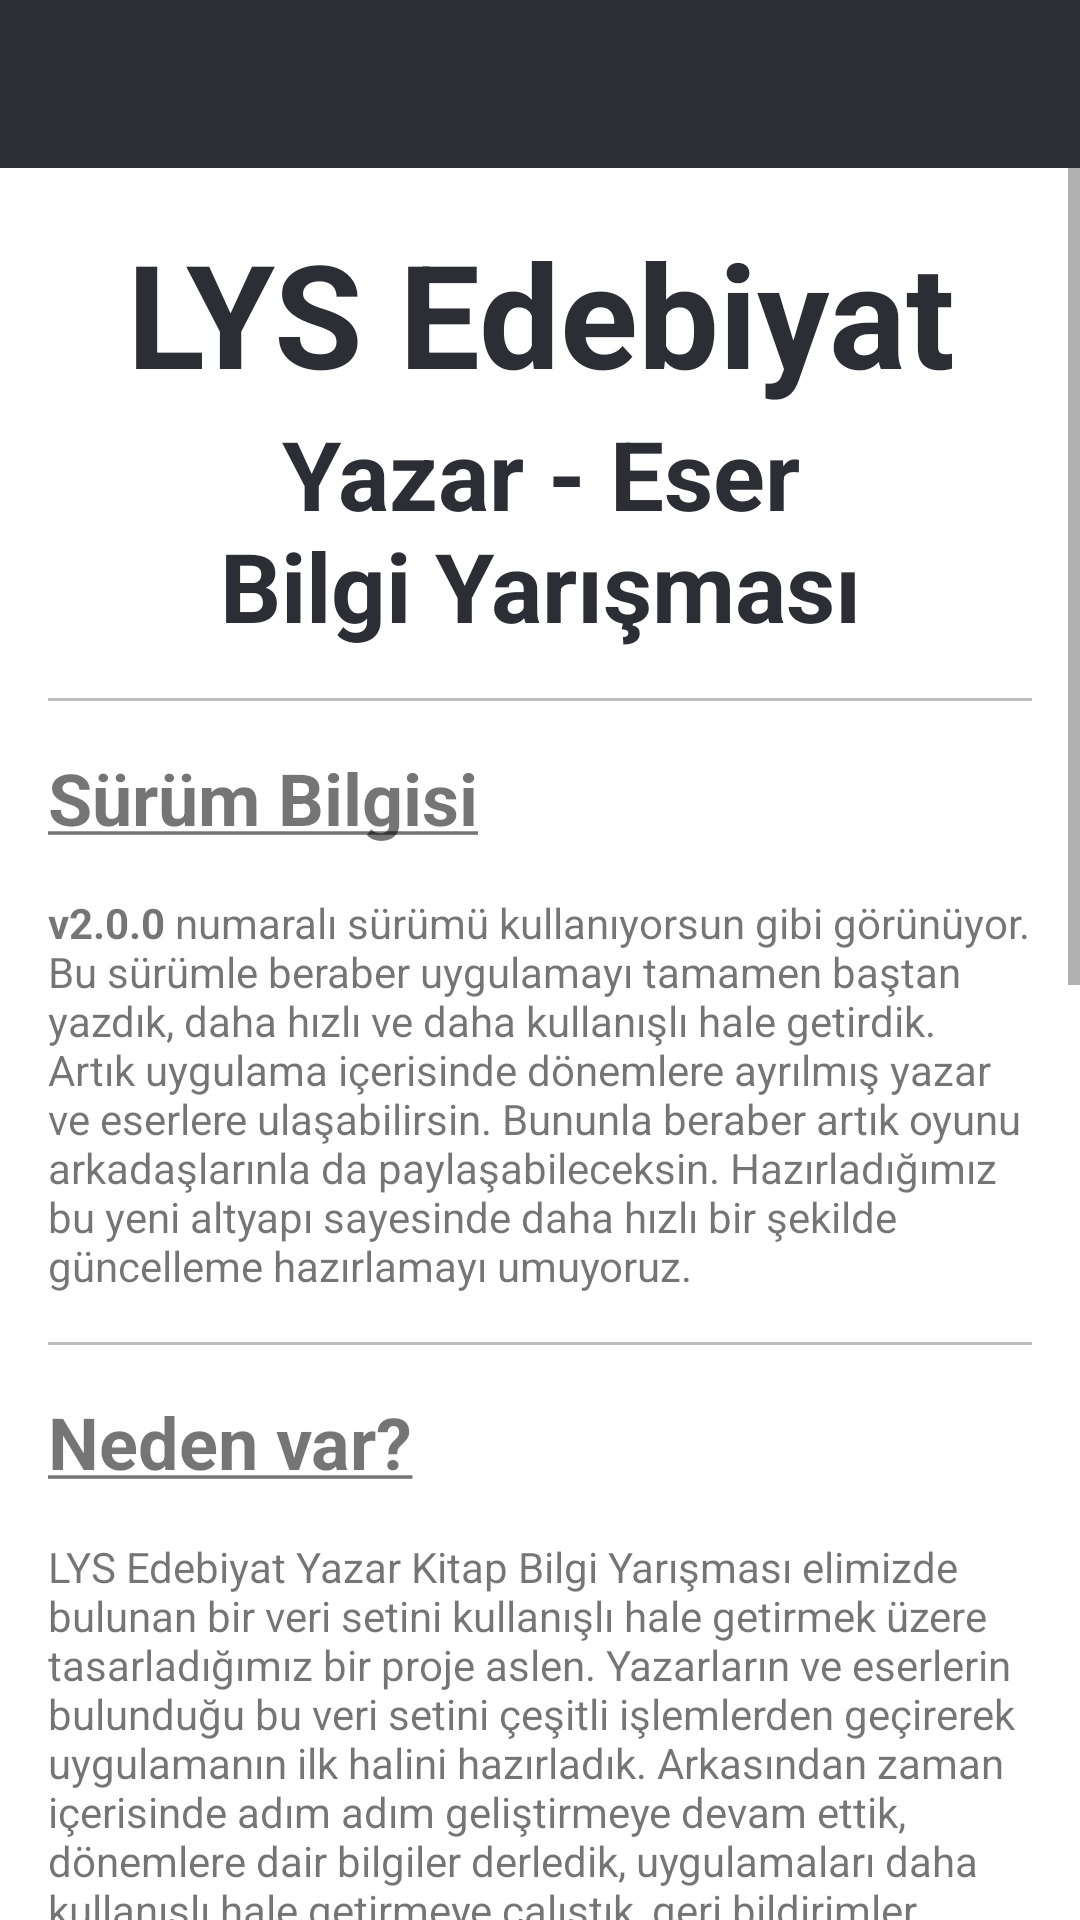

Write the Android layout XML for this screen, with the resource values it uses.
<!-- AndroidManifest.xml: application theme AppTheme -->
<!-- res/layout/activity_about.xml -->
<?xml version="1.0" encoding="utf-8"?>
<LinearLayout xmlns:android="http://schemas.android.com/apk/res/android"
    xmlns:tools="http://schemas.android.com/tools"
    android:layout_width="match_parent"
    android:layout_height="wrap_content"
    android:orientation="vertical">

    <android.support.v7.widget.Toolbar xmlns:android="http://schemas.android.com/apk/res/android"
        xmlns:app="http://schemas.android.com/apk/res-auto"
        android:id="@+id/toolbar"
        android:layout_width="match_parent"
        android:layout_height="wrap_content"
        android:background="@color/primary_dark"
        android:fitsSystemWindows="true"
        android:minHeight="?attr/actionBarSize"
        android:theme="@style/ThemeOverlay.AppCompat.Dark.ActionBar"
        app:popupTheme="@style/ThemeOverlay.AppCompat.Light" />


    <ScrollView xmlns:android="http://schemas.android.com/apk/res/android"
        xmlns:tools="http://schemas.android.com/tools"
        android:id="@+id/activity_about"
        android:layout_width="match_parent"
        android:layout_height="match_parent"
        android:paddingBottom="@dimen/activity_vertical_margin"
        android:paddingLeft="@dimen/activity_horizontal_margin"
        android:paddingRight="@dimen/activity_horizontal_margin"
        android:paddingTop="@dimen/activity_vertical_margin"
        tools:context="io.cordova.example.AboutActivity">

        <LinearLayout
            android:layout_width="match_parent"
            android:layout_height="wrap_content"
            android:orientation="vertical">

            <TextView
                android:layout_width="match_parent"
                android:layout_height="wrap_content"
                android:gravity="center"
                android:paddingTop="16dp"
                android:text="@string/about_us_header_one"
                android:textColor="@color/primary"
                android:textSize="48sp"
                android:textStyle="bold" />

            <TextView
                android:layout_width="match_parent"
                android:layout_height="wrap_content"
                android:gravity="center"
                android:paddingBottom="16dp"
                android:text="@string/about_us_header_two"
                android:textColor="@color/primary"
                android:textSize="32sp"
                android:textStyle="bold" />

            <View
                android:layout_width="match_parent"
                android:layout_height="1dp"
                android:layout_marginEnd="16dp"
                android:layout_marginStart="16dp"
                android:background="@color/divider" />

            <TextView
                android:layout_width="match_parent"
                android:layout_height="wrap_content"
                android:padding="16dp"
                android:text="@string/about_us_version_title"
                android:textSize="24sp"
                android:textStyle="bold" />

            <TextView
                android:layout_width="match_parent"
                android:layout_height="wrap_content"
                android:paddingBottom="16dp"
                android:paddingEnd="16dp"
                android:paddingStart="16dp"
                android:text="@string/about_us_version_content" />


            <View
                android:layout_width="match_parent"
                android:layout_height="1dp"
                android:layout_marginEnd="16dp"
                android:layout_marginStart="16dp"
                android:background="@color/divider" />

            <TextView
                android:layout_width="match_parent"
                android:layout_height="wrap_content"
                android:padding="16dp"
                android:text="@string/about_us_why_title"
                android:textSize="24sp"
                android:textStyle="bold" />

            <TextView
                android:layout_width="match_parent"
                android:layout_height="wrap_content"
                android:paddingBottom="16dp"
                android:paddingEnd="16dp"
                android:paddingStart="16dp"
                android:text="@string/about_us_why_content" />

            <View
                android:layout_width="match_parent"
                android:layout_height="1dp"
                android:layout_marginEnd="16dp"
                android:layout_marginStart="16dp"
                android:background="@color/divider" />

            <TextView
                android:layout_width="match_parent"
                android:layout_height="wrap_content"
                android:padding="16dp"
                android:text="@string/about_us_details_title"
                android:textSize="24sp"
                android:textStyle="bold" />

            <TextView
                android:layout_width="match_parent"
                android:layout_height="wrap_content"
                android:paddingBottom="16dp"
                android:paddingEnd="16dp"
                android:paddingStart="16dp"
                android:text="@string/about_us_details_content" />

            <View
                android:layout_width="match_parent"
                android:layout_height="1dp"
                android:layout_marginEnd="16dp"
                android:layout_marginStart="16dp"
                android:background="@color/divider" />

            <TextView
                android:layout_width="match_parent"
                android:layout_height="wrap_content"
                android:padding="16dp"
                android:text="@string/about_us_developers_title"
                android:textSize="24sp"
                android:textStyle="bold" />

            <TextView
                android:layout_width="match_parent"
                android:layout_height="wrap_content"
                android:paddingBottom="16dp"
                android:paddingEnd="16dp"
                android:paddingStart="16dp"
                android:text="@string/about_us_developers_content" />

            <View
                android:layout_width="match_parent"
                android:layout_height="1dp"
                android:layout_marginEnd="16dp"
                android:layout_marginStart="16dp"
                android:background="@color/divider" />

            <Button
                android:id="@+id/details_button"
                android:layout_width="match_parent"
                android:layout_height="wrap_content"
                android:layout_margin="16dp"
                android:autoLink="web"
                android:background="@color/secondary_text"
                android:clickable="true"
                android:linksClickable="true"
                android:padding="16dp"
                android:text="@string/view_on_github" />
        </LinearLayout>

    </ScrollView>


</LinearLayout>
<!-- resources referenced by this layout -->
<resources>
  <color name="divider">#BDBDBD</color>
  <color name="primary">#2c2e35</color>
  <color name="primary_dark">#2c2e35</color>
  <color name="secondary_text">#757575</color>
  <dimen name="activity_horizontal_margin">16dp</dimen>
  <dimen name="activity_vertical_margin">16dp</dimen>
  <string name="about_us_details_content">
          Uygulamaların tümünü açık kaynak olarak geliştiriyoruz, yani kullandığımız tüm uygulama kodları
          GitHub üzerinden erişilebilir durumda. Aynı şekilde oyun içerisindeki soruları oluştururken
          kullandığımız veri setimizi de tamamen açık kaynak olarak GitHub\'da tutuyoruz. Dolayısıyla,
          aklında olan bir özelliği sen de uygulamalara ekleyebilirsin; aynı şekilde elinde
          farklı veri setleri var ise veya hatalı bir veriyi düzeltmek istersen yine GitHub üzerinden
          düzeltme yapabilirsin.
      </string>
  <string name="about_us_details_title"><u>Nasıl geliştiriyoruz?</u></string>
  <string name="about_us_developers_content">Burak Karakan &amp; Furkan Hatipoğlu</string>
  <string name="about_us_developers_title"><u>Geliştiriciler</u></string>
  <string name="about_us_header_one">YKS - LYS Edebiyat</string>
  <string name="about_us_header_two">Yazar - Eser\nBilgi Yarışması</string>
  <string name="about_us_version_title"><u>Sürüm Bilgisi</u></string>
  <string name="about_us_why_content">LYS Edebiyat Yazar Kitap Bilgi Yarışması elimizde bulunan
          bir veri setini kullanışlı hale getirmek üzere tasarladığımız bir proje aslen. Yazarların ve
          eserlerin bulunduğu bu veri setini çeşitli işlemlerden geçirerek uygulamanın ilk halini hazırladık.
          Arkasından zaman içerisinde adım adım geliştirmeye devam ettik, dönemlere dair bilgiler derledik,
          uygulamaları daha kullanışlı hale getirmeye çalıştık, geri bildirimler sayesinde veri setimizdeki hataları
          düzelttik, yeni eser ve yazarlar ekledik. Bugün iOS ve Android platformlarında on binlerce öğrencinin
          kullandığı bir uygulama haline geldi bu proje, büyümeye de devam ediyor.\n\nBaşından beri bu uygulamanın öğrencilere faydalı olması için çabaladık.
          Uygulamayı günlük işlerimizin yanında geliştirmeye çalışıyoruz,
          dolayısıyla yeni özellikler eklemek, hataları düzeltmek gibi güncellemeleri sunmamız biraz vakit alabiliyor.
          Bu süreçte anlayışlı olduğunuz için teşekkür ederiz.
      </string>
  <string name="about_us_why_title"><u>Neden var?</u></string>
  <string name="view_on_github">GitHub\'da Görüntüle</string>
  <color name="cevapButonRenk">#283C63</color>
  <color name="soruBackground">#f85f73</color>
  <color name="colorAccent">#283c63</color>
  <color name="backgroundColor">#f9e7d1</color>
</resources>
